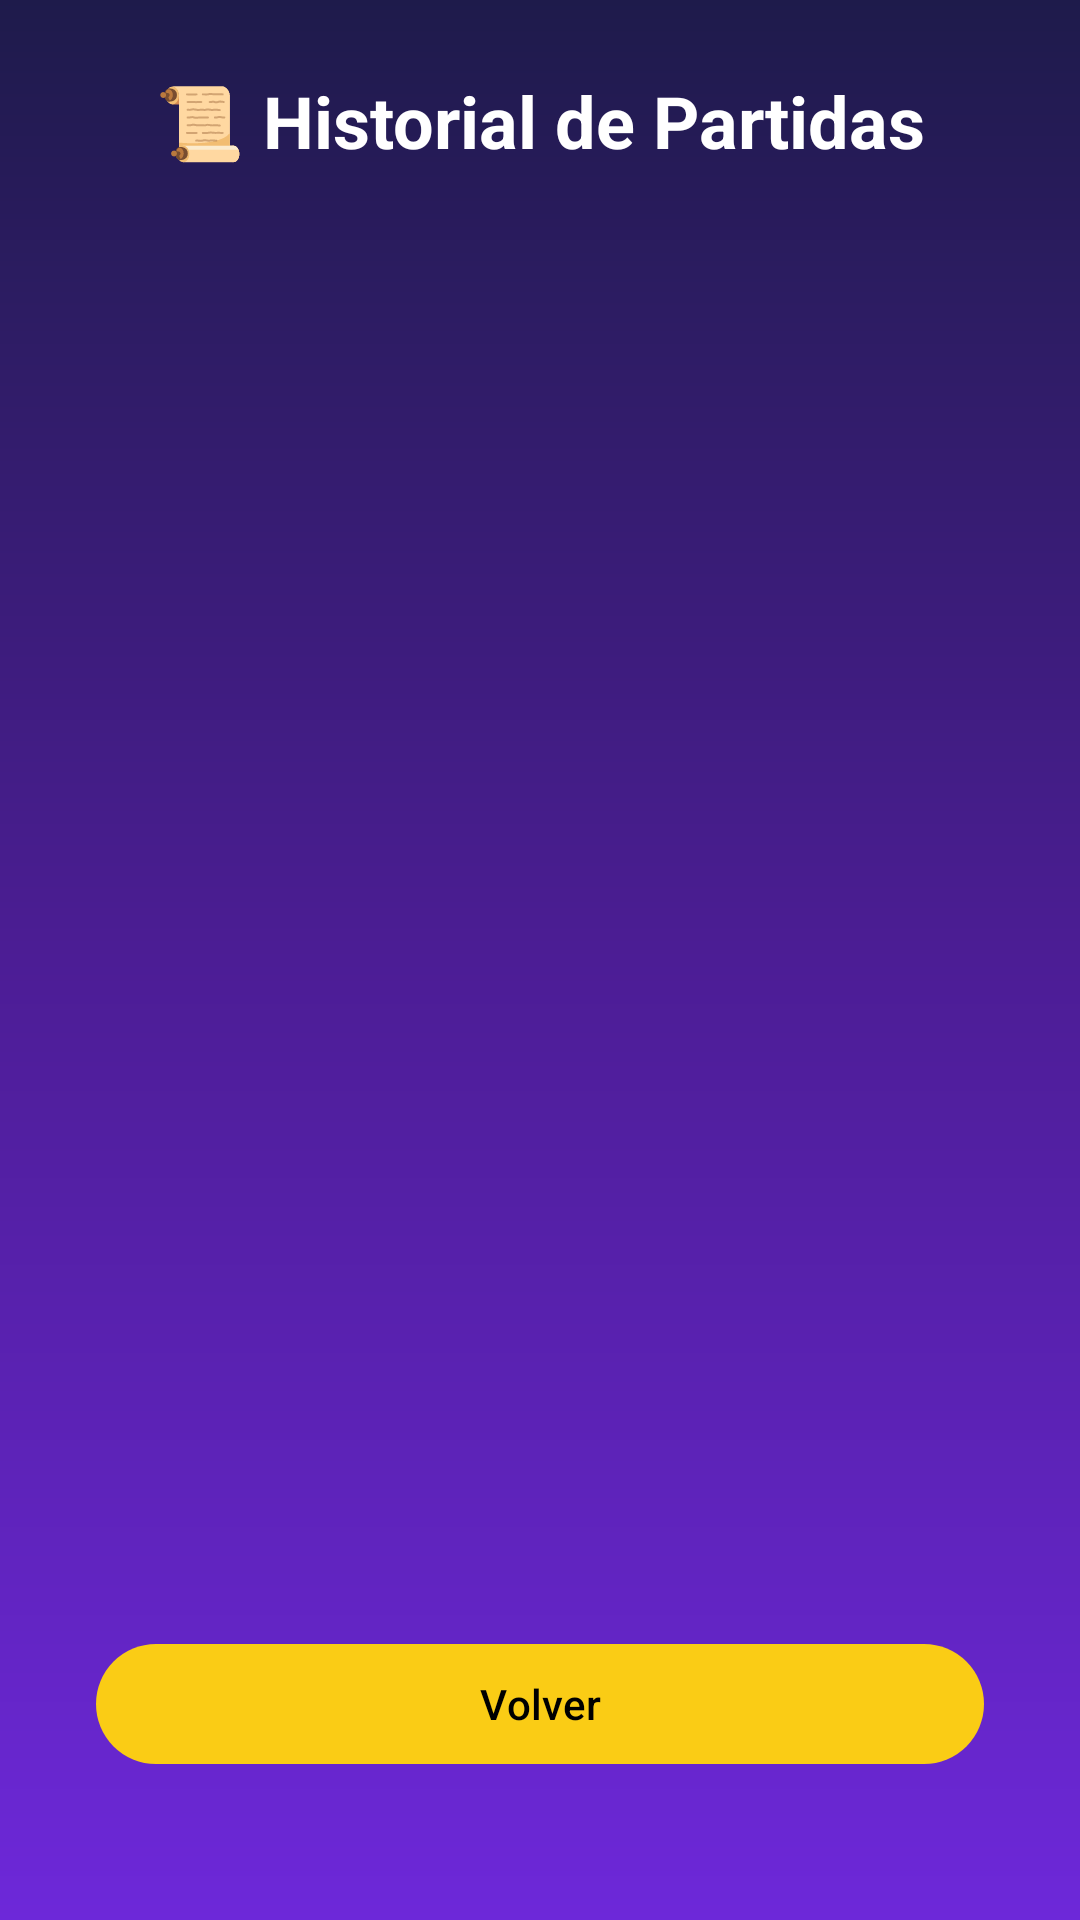

Android layout source for this screen:
<!-- AndroidManifest.xml: application theme Theme.JuegotriviaV1 -->
<!-- res/layout/activity_historial.xml -->
<?xml version="1.0" encoding="utf-8"?>
<androidx.constraintlayout.widget.ConstraintLayout xmlns:android="http://schemas.android.com/apk/res/android"
    xmlns:app="http://schemas.android.com/apk/res-auto"
    android:layout_width="match_parent"
    android:layout_height="match_parent"
    android:background="@drawable/fondo_degradado2">

    <TextView
        android:id="@+id/textViewTituloHistorial"
        android:layout_width="0dp"
        android:layout_height="wrap_content"
        android:layout_marginStart="24dp"
        android:layout_marginTop="24dp"
        android:layout_marginEnd="24dp"
        android:text="📜 Historial de Partidas"
        android:textAlignment="center"
        android:textColor="#FFFFFF"
        android:textSize="24sp"
        android:textStyle="bold"
        app:layout_constraintEnd_toEndOf="parent"
        app:layout_constraintStart_toStartOf="parent"
        app:layout_constraintTop_toTopOf="parent" />

    <androidx.recyclerview.widget.RecyclerView
        android:id="@+id/recyclerViewHistorial"
        android:layout_width="0dp"
        android:layout_height="0dp"
        android:layout_marginStart="24dp"
        android:layout_marginTop="16dp"
        android:layout_marginEnd="24dp"
        android:layout_marginBottom="16dp"
        app:layout_constraintBottom_toTopOf="@+id/btnVolverHistorial"
        app:layout_constraintEnd_toEndOf="parent"
        app:layout_constraintStart_toStartOf="parent"
        app:layout_constraintTop_toBottomOf="@+id/textViewTituloHistorial" />

    <com.google.android.material.button.MaterialButton
        android:id="@+id/btnVolverHistorial"
        android:layout_width="0dp"
        android:layout_height="wrap_content"
        android:layout_marginStart="32dp"
        android:layout_marginEnd="32dp"
        android:layout_marginBottom="32dp"
        android:text="Volver"
        android:textAllCaps="false"
        android:textColor="#000000"
        app:backgroundTint="#FACC15"
        app:layout_constraintBottom_toTopOf="@+id/guideline"
        app:layout_constraintEnd_toEndOf="parent"
        app:layout_constraintStart_toStartOf="parent" />

    <androidx.constraintlayout.widget.Guideline
        android:id="@+id/guideline"
        android:layout_width="wrap_content"
        android:layout_height="wrap_content"
        android:orientation="horizontal"
        app:layout_constraintGuide_end="16dp" />

</androidx.constraintlayout.widget.ConstraintLayout>
<!-- resources referenced by this layout -->
<resources>
  <!-- drawable fondo_degradado2 (drawable) -->
  <?xml version="1.0" encoding="utf-8"?>
  <shape xmlns:android="http://schemas.android.com/apk/res/android"
      android:shape="rectangle">
      <gradient
          android:startColor="#1E1B4B"
          android:centerColor="#4C1D95"
          android:endColor="#6D28D9"
          android:angle="60" />
  </shape>
  <style name="Theme.JuegotriviaV1" parent="Base.Theme.JuegotriviaV1" />
  <style name="Base.Theme.JuegotriviaV1" parent="Theme.Material3.DayNight.NoActionBar">
          
          
      </style>
</resources>
